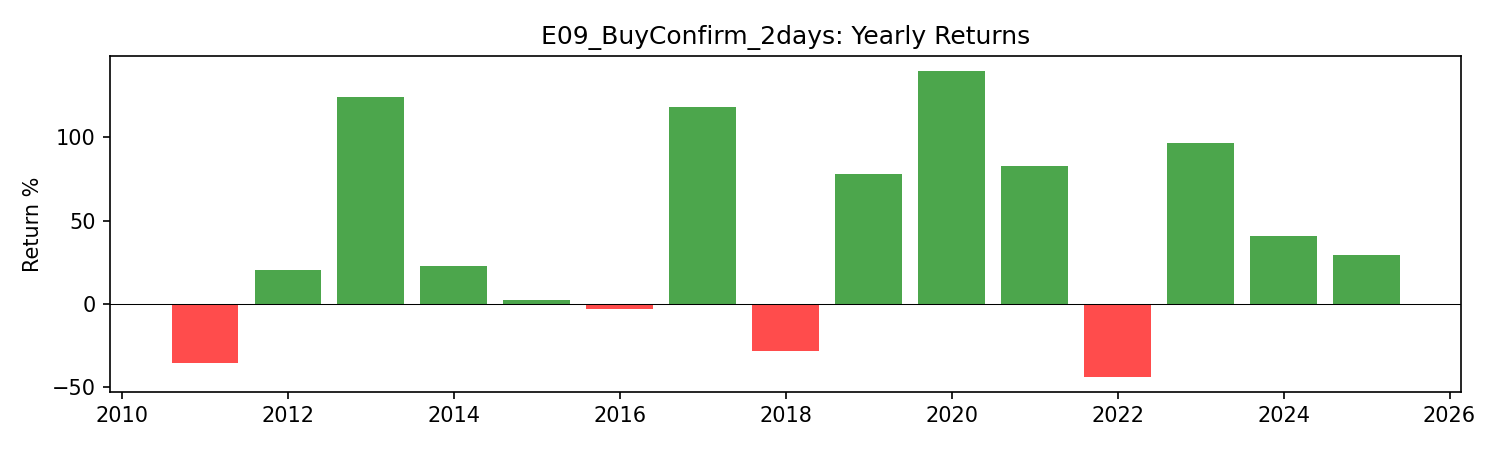

The data file committed next to this chart (first rows):
year, return
2011, -0.3531
2012, 0.2069
2013, 1.24
2014, 0.2273
2015, 0.02728
2016, -0.0312
2017, 1.181
2018, -0.2836
2019, 0.7783
2020, 1.397
2021, 0.8298
2022, -0.4349
2023, 0.9665
2024, 0.4066
2025, 0.2948
